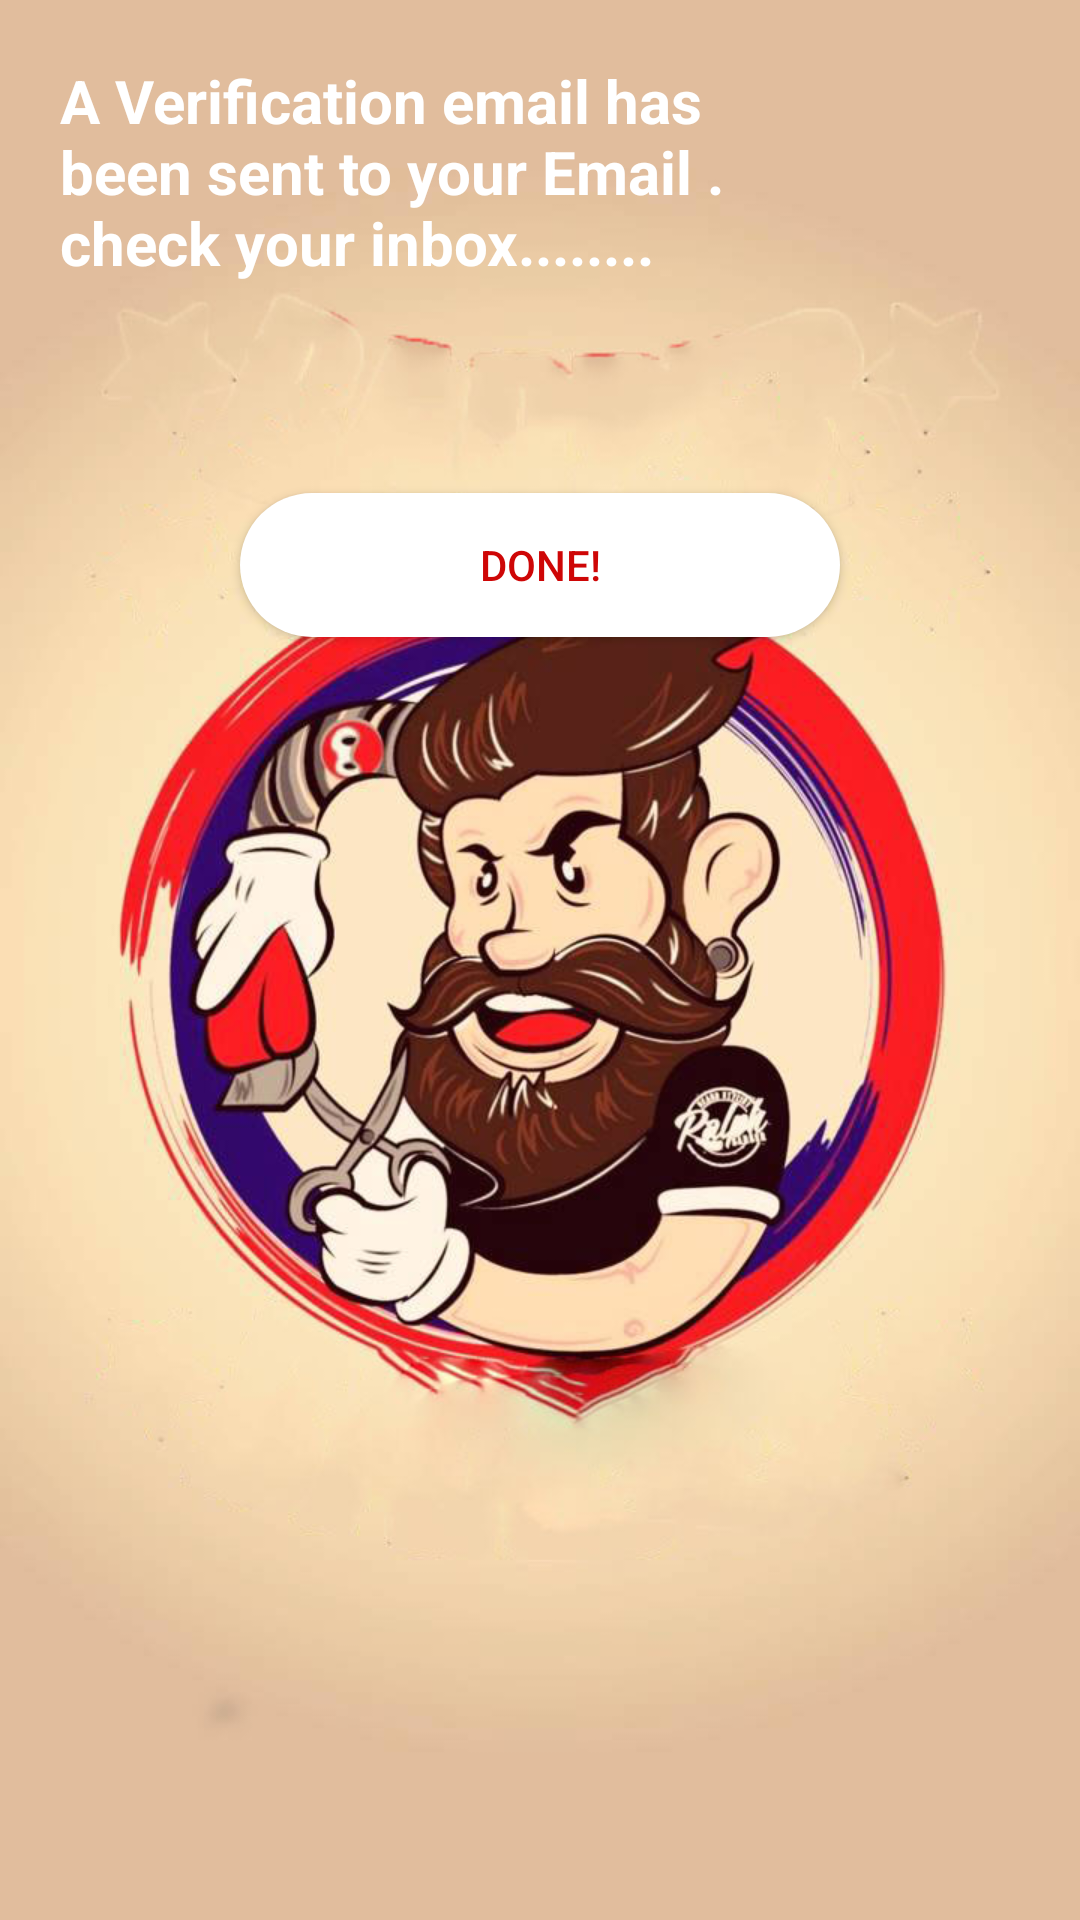

Write the Android layout XML for this screen, with the resource values it uses.
<!-- AndroidManifest.xml: application theme AppTheme -->
<!-- res/layout/activity_email_ver.xml -->
<?xml version="1.0" encoding="utf-8"?>
<RelativeLayout
    xmlns:android="http://schemas.android.com/apk/res/android"
    xmlns:app="http://schemas.android.com/apk/res-auto"
    xmlns:tools="http://schemas.android.com/tools"
    android:layout_width="match_parent"
    android:layout_height="match_parent"
    tools:context=".emailVer">

    <ImageView
        android:layout_width="match_parent"
        android:layout_height="match_parent"
        android:scaleType="centerCrop"
        android:src="@drawable/barber2"/>
<LinearLayout
    android:layout_width="match_parent"
    android:layout_height="match_parent"
    android:orientation="vertical">
    <TextView
        android:layout_width="match_parent"
        android:layout_height="wrap_content"
        android:textSize="20sp"
        android:text="A Verification email has been sent to your Email .                                              check your inbox........"
        android:layout_marginBottom="50dp"
        android:textColor="#fff"
        android:padding="20sp"
        android:textStyle="bold"
        />
<Button
    android:id="@+id/done_btn"
    android:layout_width="match_parent"
    android:layout_height="wrap_content"
    android:textColor="@color/colorPrimaryDark"
    android:text="DONE!"
    android:background="@drawable/sign_up"
    android:layout_marginRight="80dp"
    android:layout_marginLeft="80dp"

    />

</LinearLayout>
</RelativeLayout>
<!-- resources referenced by this layout -->
<resources>
  <color name="colorPrimaryDark">#CE0606</color>
  <!-- drawable barber2: jpg bitmap (drawable, 111373 bytes) -->
  <!-- drawable sign_up (drawable) -->
  <?xml version="1.0" encoding="utf-8"?>
  <selector xmlns:android="http://schemas.android.com/apk/res/android">
      <item>
          <shape android:shape="rectangle">
  
              <solid android:color="#fff"/>
              <corners android:radius="100dp"/>
  
          </shape>
      </item>
  </selector>
  <style name="AppTheme" parent="Theme.AppCompat.Light.NoActionBar">
          
          <item name="colorPrimary">@color/colorPrimary</item>
          <item name="colorPrimaryDark">@color/colorPrimaryDark</item>
          <item name="colorAccent">@color/colorAccent</item>
      </style>
  <color name="colorPrimary">#FC2222</color>
  <color name="colorAccent">#fff</color>
</resources>
